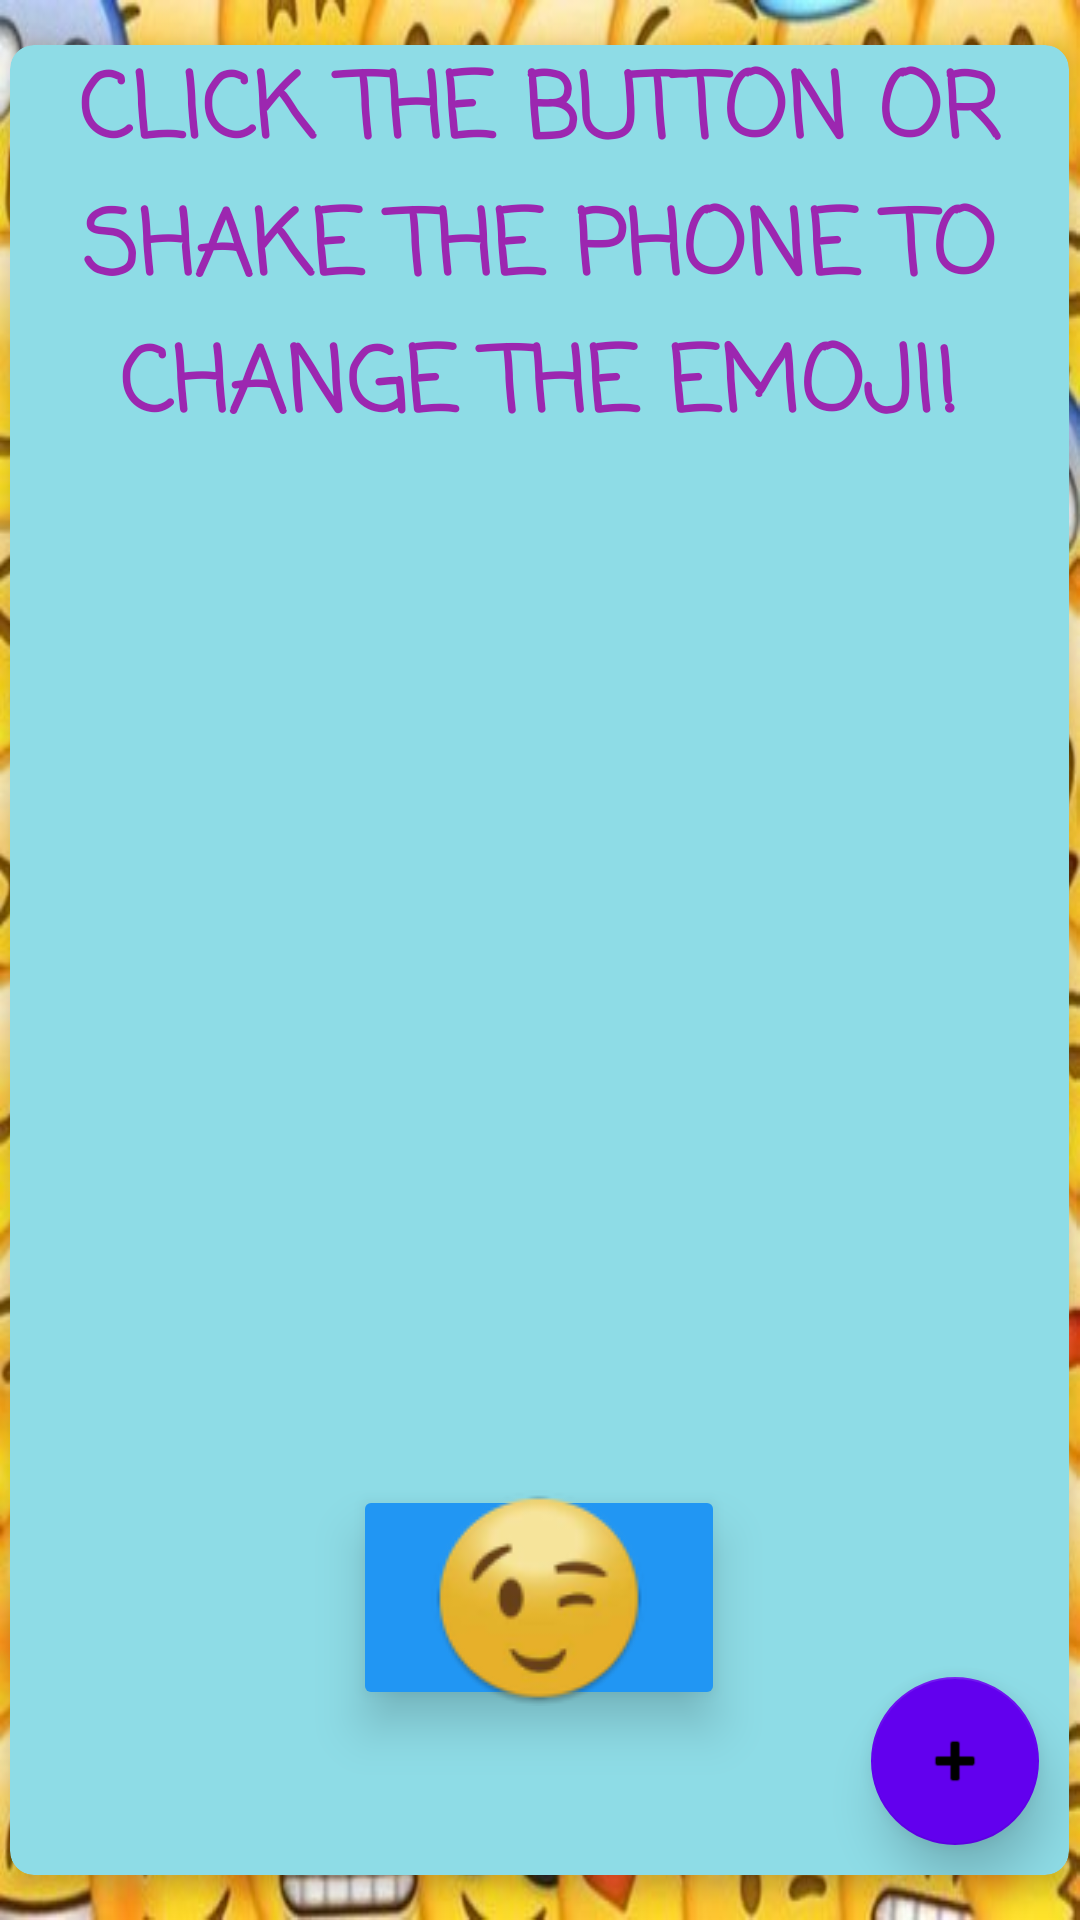

Reconstruct the res/layout file that produces this screen, plus the resources it refers to.
<!-- AndroidManifest.xml: application theme Theme.EmojiApp -->
<!-- res/layout/activity_main.xml -->
<?xml version="1.0" encoding="utf-8"?>

<androidx.constraintlayout.widget.ConstraintLayout xmlns:android="http://schemas.android.com/apk/res/android"
    xmlns:app="http://schemas.android.com/apk/res-auto"
    xmlns:tools="http://schemas.android.com/tools"
    android:id="@+id/changeEm"
    android:layout_width="match_parent"
    android:layout_height="match_parent"
    android:background="#03A9F4"
    tools:context=".MainActivity">

    <FrameLayout
        android:id="@+id/view2"
        android:layout_width="match_parent"
        android:layout_height="match_parent"
        android:background="@drawable/emojibackground">

        <androidx.cardview.widget.CardView
            android:layout_width="353dp"
            android:layout_height="610dp"
            android:layout_gravity="center|center_horizontal|center_vertical"
            app:cardBackgroundColor="#8EDCE6"
            app:cardCornerRadius="8dp"
            app:cardElevation="5dp">

            <TextView
                android:id="@+id/textView2"
                android:layout_width="match_parent"
                android:layout_height="wrap_content"
                android:layout_gravity="center|top"
                android:fontFamily="casual"
                android:gravity="center"
                android:text="Click the button or shake the phone to change the emoji!"
                android:textAlignment="center"
                android:textAllCaps="true"
                android:textAppearance="@style/TextAppearance.AppCompat.Display1"
                android:textColor="#9C27B0"
                android:textSize="30sp"
                android:textStyle="bold" />

            <ImageView
                android:id="@+id/emoji"
                android:layout_width="309dp"
                android:layout_height="275dp"
                android:layout_gravity="center|center_horizontal|center_vertical"
                app:elevation="50dp" />

            <TextView
                android:id="@+id/name"
                android:layout_width="wrap_content"
                android:layout_height="36dp"
                android:layout_gravity="center|center_horizontal|center_vertical"
                android:layout_marginTop="160dp"
                android:fontFamily="casual"
                android:textColor="#9C27B0"
                android:textSize="22sp"
                android:textStyle="bold" />

            <ImageButton
                android:id="@+id/button"
                android:layout_width="124dp"
                android:layout_height="75dp"
                android:layout_gravity="bottom|center|center_horizontal|center_vertical"
                android:layout_marginBottom="55dp"
                android:backgroundTint="#2196F3"
                android:elevation="10dp"
                android:radius="8dp"
                android:src="@drawable/buttonicon1" />

            <com.google.android.material.floatingactionbutton.FloatingActionButton
                android:id="@+id/floatingActionButton2"
                android:layout_width="wrap_content"
                android:layout_height="wrap_content"
                android:layout_gravity="bottom|right"
                android:layout_marginRight="10dp"
                android:layout_marginBottom="10dp"
                android:clickable="true"
                android:src="@android:drawable/ic_input_add"
                app:backgroundTint="@color/purple_500"
                app:elevation="10dp" />

        </androidx.cardview.widget.CardView>
    </FrameLayout>
</androidx.constraintlayout.widget.ConstraintLayout>
<!-- resources referenced by this layout -->
<resources>
  <!-- drawable buttonicon1: png bitmap (drawable-v24, 8353 bytes) -->
  <!-- drawable emojibackground: jpg bitmap (drawable-v24, 89396 bytes) -->
  <style name="Theme.EmojiApp" parent="Theme.MaterialComponents.DayNight.DarkActionBar">
          
          <item name="colorPrimary">@color/purple_500</item>
          <item name="colorPrimaryVariant">@color/purple_700</item>
          <item name="colorOnPrimary">@color/white</item>
          
          <item name="colorSecondary">@color/teal_200</item>
          <item name="colorSecondaryVariant">@color/teal_700</item>
          <item name="colorOnSecondary">@color/black</item>
          
          <item name="android:statusBarColor" tools:targetApi="l">?attr/colorPrimaryVariant</item>
          
      </style>
  <!-- not gathered from this repository: default colours our renderer supplied (Android Studio template values) -->
  <color name="purple_500">#FF6200EE</color>
  <color name="purple_700">#FF3700B3</color>
  <color name="teal_200">#FF03DAC5</color>
  <color name="teal_700">#FF018786</color>
  <color name="black">#FF000000</color>
  <color name="white">#FFFFFFFF</color>
</resources>
